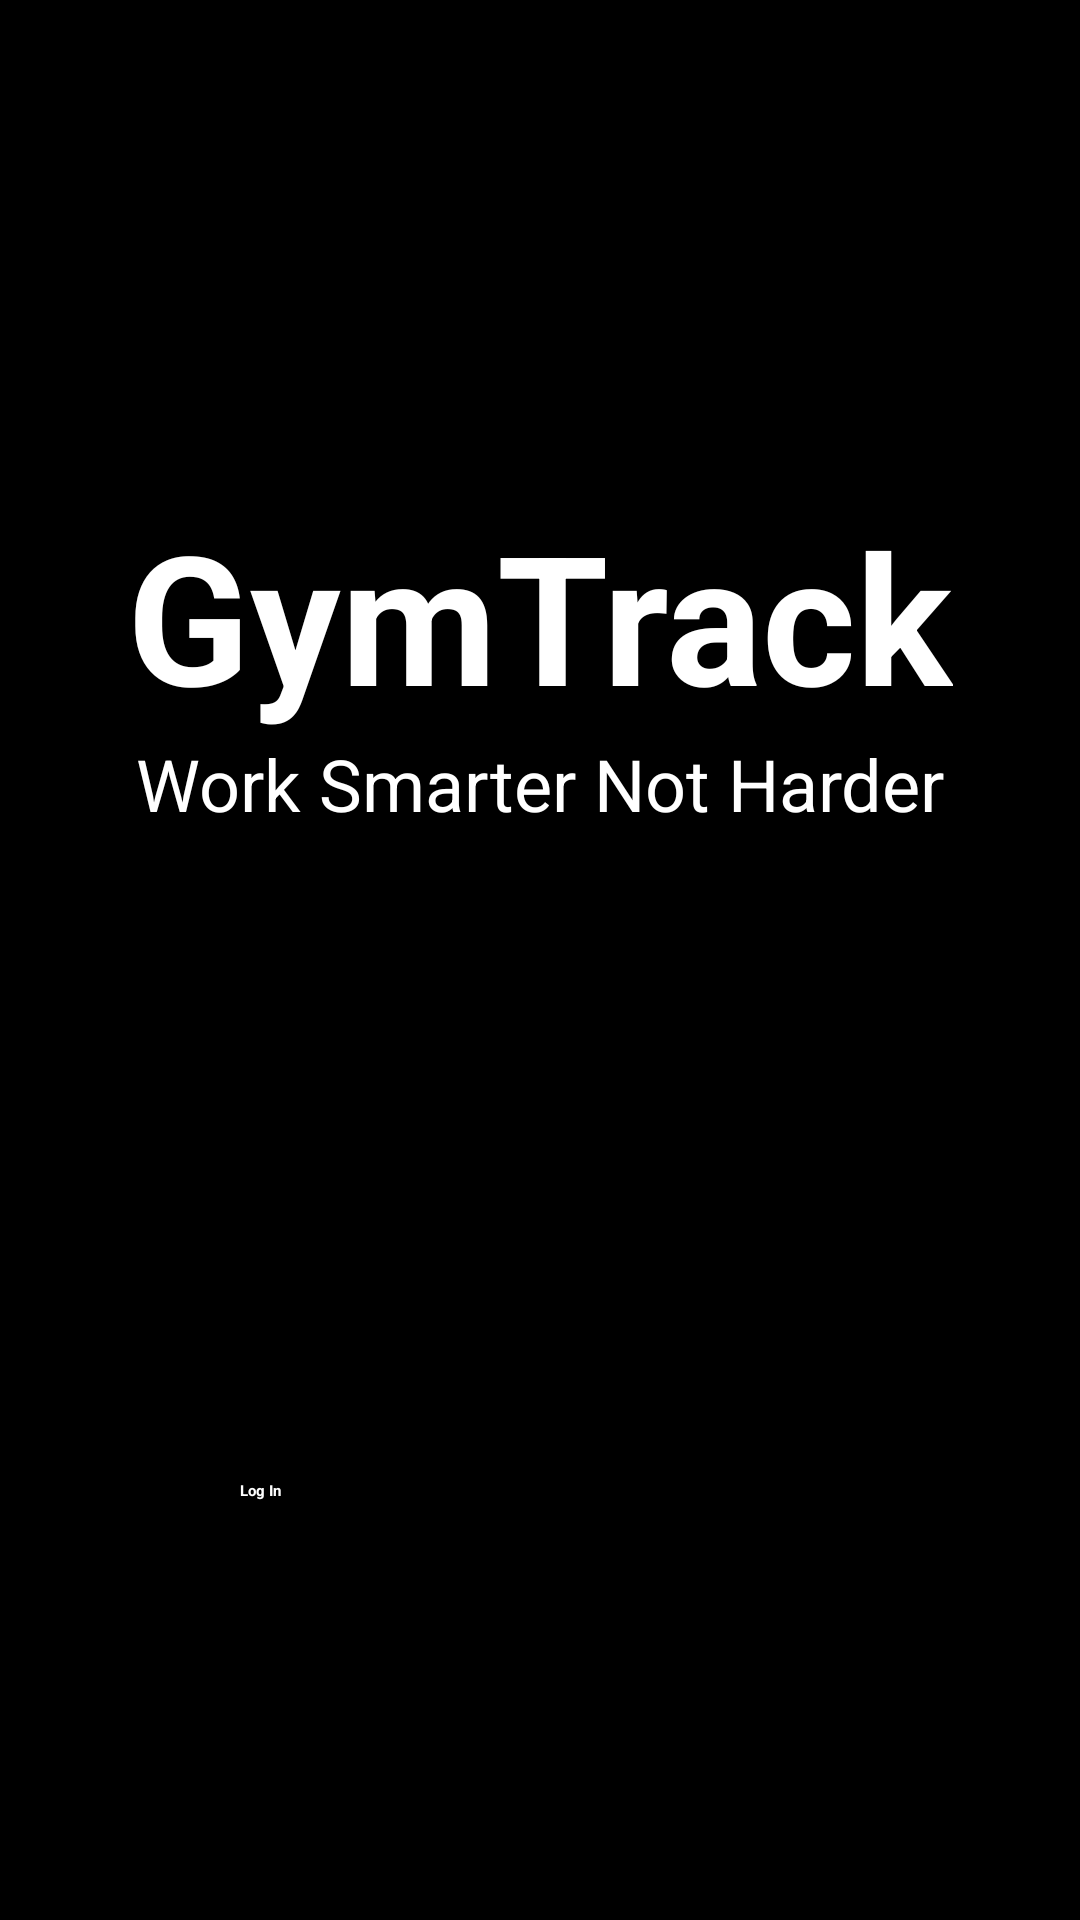

Reconstruct the res/layout file that produces this screen, plus the resources it refers to.
<!-- AndroidManifest.xml: application theme Theme.GymTrack -->
<!-- res/layout/activity_start.xml -->
<?xml version="1.0" encoding="utf-8"?>
<androidx.constraintlayout.widget.ConstraintLayout xmlns:android="http://schemas.android.com/apk/res/android"
    xmlns:app="http://schemas.android.com/apk/res-auto"
    xmlns:tools="http://schemas.android.com/tools"
    android:layout_width="match_parent"
    android:layout_height="match_parent"
    android:background="@color/black">

    <TextView
        android:id="@+id/gym_track"
        android:layout_width="wrap_content"
        android:layout_height="wrap_content"
        android:layout_marginTop="165dp"
        android:text="GymTrack"
        android:textColor="@color/white"
        android:textSize="60sp"
        android:textStyle="bold"
        app:layout_constraintEnd_toEndOf="parent"
        app:layout_constraintStart_toStartOf="parent"
        app:layout_constraintTop_toTopOf="parent" />

    <TextView
        android:id="@+id/Slogan"
        android:layout_width="wrap_content"
        android:layout_height="wrap_content"
        android:text="Work Smarter Not Harder"
        android:textColor="@color/white"
        android:textSize="24sp"
        app:layout_constraintEnd_toEndOf="parent"
        app:layout_constraintStart_toStartOf="parent"
        app:layout_constraintTop_toBottomOf="@+id/gym_track" />

    <Button
        android:id="@+id/signup_button"
        android:layout_width="200dp"
        android:layout_height="62dp"
        android:layout_marginTop="124dp"
        android:backgroundTint="@color/white"
        android:text="Sign Up"
        android:textColor="@color/black"
        android:textStyle="bold"
        app:layout_constraintEnd_toEndOf="parent"
        app:layout_constraintStart_toStartOf="parent"
        app:layout_constraintTop_toBottomOf="@+id/Slogan" />

    <Button
        android:id="@+id/login_button"
        android:layout_width="200dp"
        android:layout_height="62dp"
        android:layout_marginTop="30dp"
        android:backgroundTint="@color/black"
        android:text="Log In"
        android:textColor="@color/white"
        android:textStyle="bold"
        app:layout_constraintEnd_toEndOf="parent"
        app:layout_constraintStart_toStartOf="parent"
        app:layout_constraintTop_toBottomOf="@+id/signup_button"
        app:strokeColor="@color/white"
        app:strokeWidth="@dimen/cardview_default_elevation" />

</androidx.constraintlayout.widget.ConstraintLayout>
<!-- resources referenced by this layout -->
<resources>
  <color name="black">#FF000000</color>
  <color name="white">#FFFFFFFF</color>
</resources>
